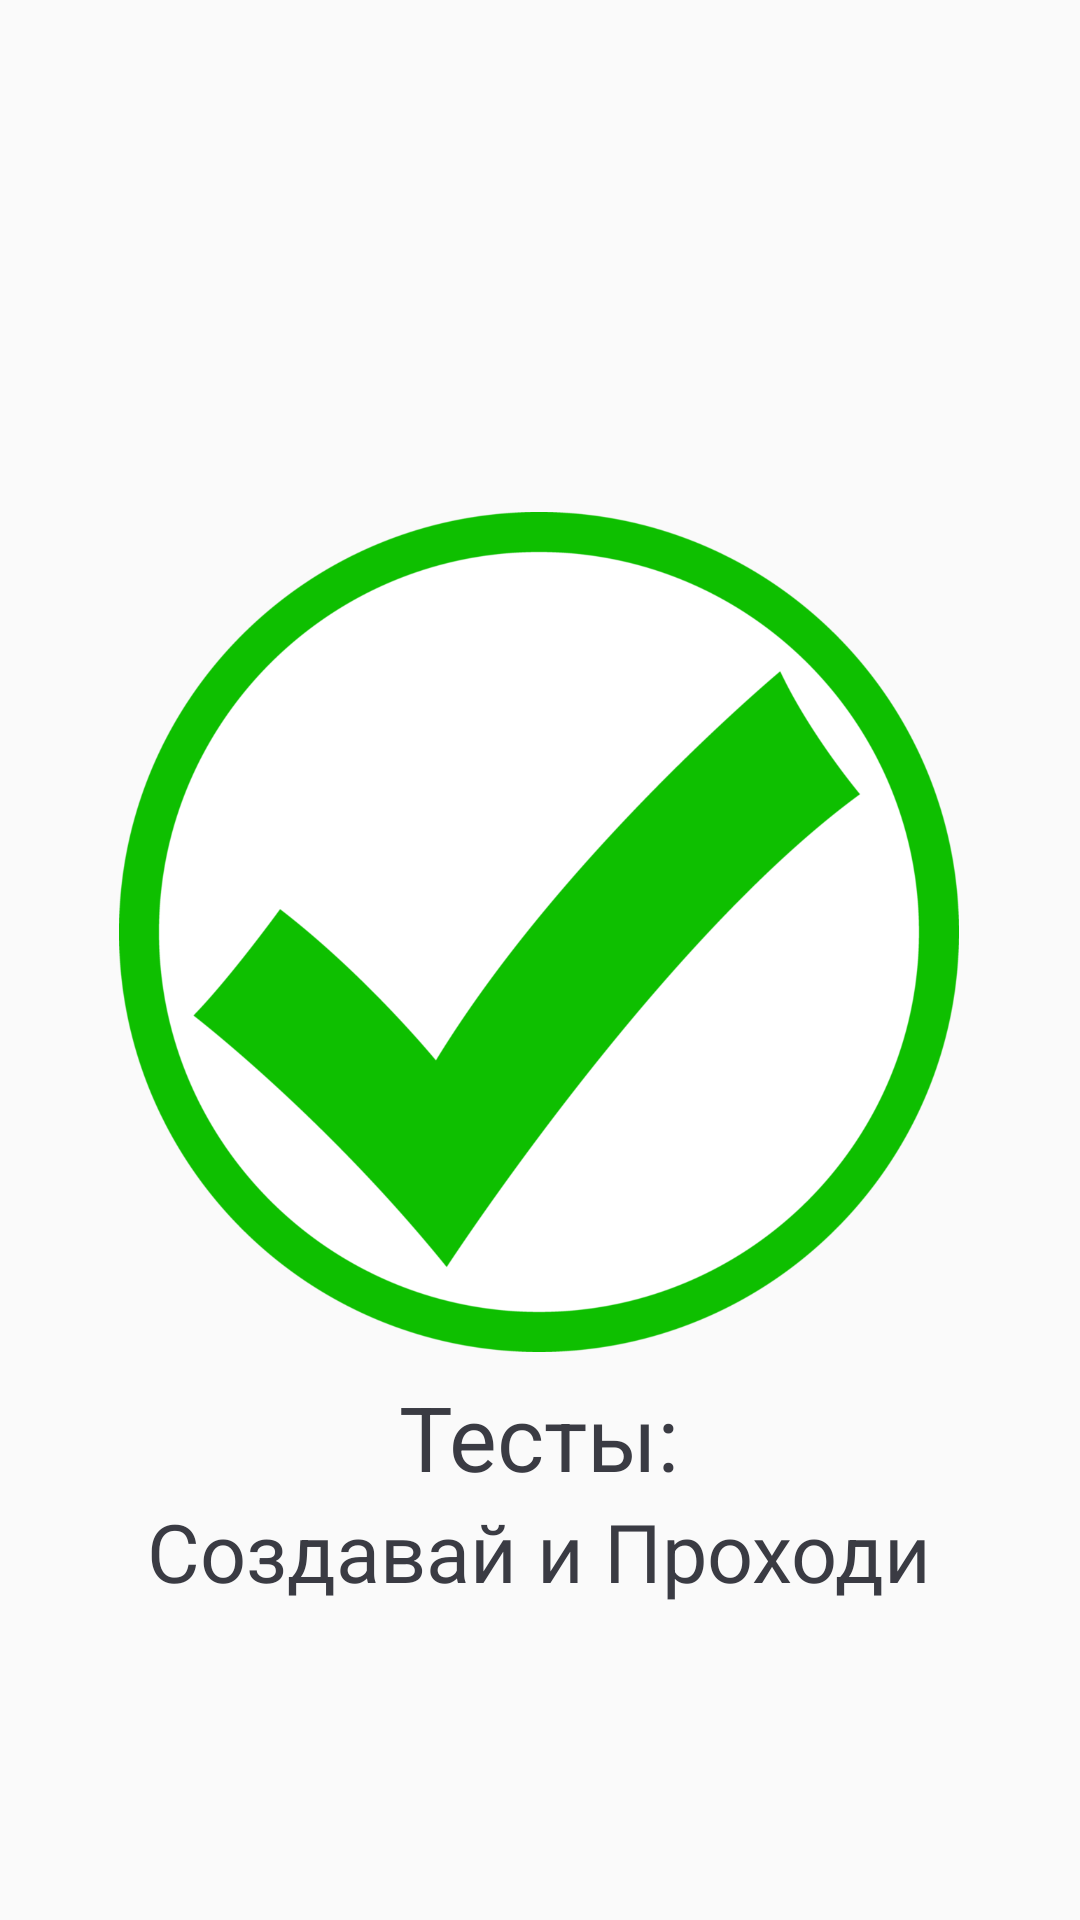

Write the Android layout XML for this screen, with the resource values it uses.
<!-- AndroidManifest.xml: application theme Theme.AppCompat.DayNight.DarkActionBar -->
<!-- res/layout/splash_screen.xml -->
<?xml version="1.0" encoding="utf-8"?>
<androidx.constraintlayout.widget.ConstraintLayout xmlns:android="http://schemas.android.com/apk/res/android"
    xmlns:app="http://schemas.android.com/apk/res-auto"
    xmlns:tools="http://schemas.android.com/tools"
    android:layout_width="match_parent"
    android:layout_height="match_parent"
    tools:context=".Splash_screen">

    <ImageView
        android:id="@+id/imageView"
        android:layout_width="280dp"
        android:layout_height="280dp"
        android:layout_marginStart="70dp"
        android:layout_marginTop="216dp"
        android:layout_marginEnd="71dp"
        android:layout_marginBottom="235dp"
        app:layout_constraintBottom_toBottomOf="parent"
        app:layout_constraintEnd_toEndOf="parent"
        app:layout_constraintStart_toStartOf="parent"
        app:layout_constraintTop_toTopOf="parent"
        app:srcCompat="@drawable/splash_picture" />

    <TextView
        android:id="@+id/textView19"
        android:layout_width="wrap_content"
        android:layout_height="wrap_content"
        android:layout_marginTop="8dp"
        android:text="Тесты:"
        android:textColor="#EB292A33"
        android:textSize="30sp"
        app:layout_constraintEnd_toEndOf="@+id/imageView"
        app:layout_constraintStart_toStartOf="@+id/imageView"
        app:layout_constraintTop_toBottomOf="@+id/imageView" />

    <TextView
        android:id="@+id/textView20"
        android:layout_width="wrap_content"
        android:layout_height="wrap_content"
        android:text="Создавай и Проходи"
        android:textColor="#EB292A33"
        android:textSize="27sp"
        app:layout_constraintEnd_toEndOf="@+id/textView19"
        app:layout_constraintStart_toStartOf="@+id/textView19"
        app:layout_constraintTop_toBottomOf="@+id/textView19" />

</androidx.constraintlayout.widget.ConstraintLayout>
<!-- resources referenced by this layout -->
<resources>
  <!-- drawable splash_picture: png bitmap (drawable, 108739 bytes) -->
</resources>
